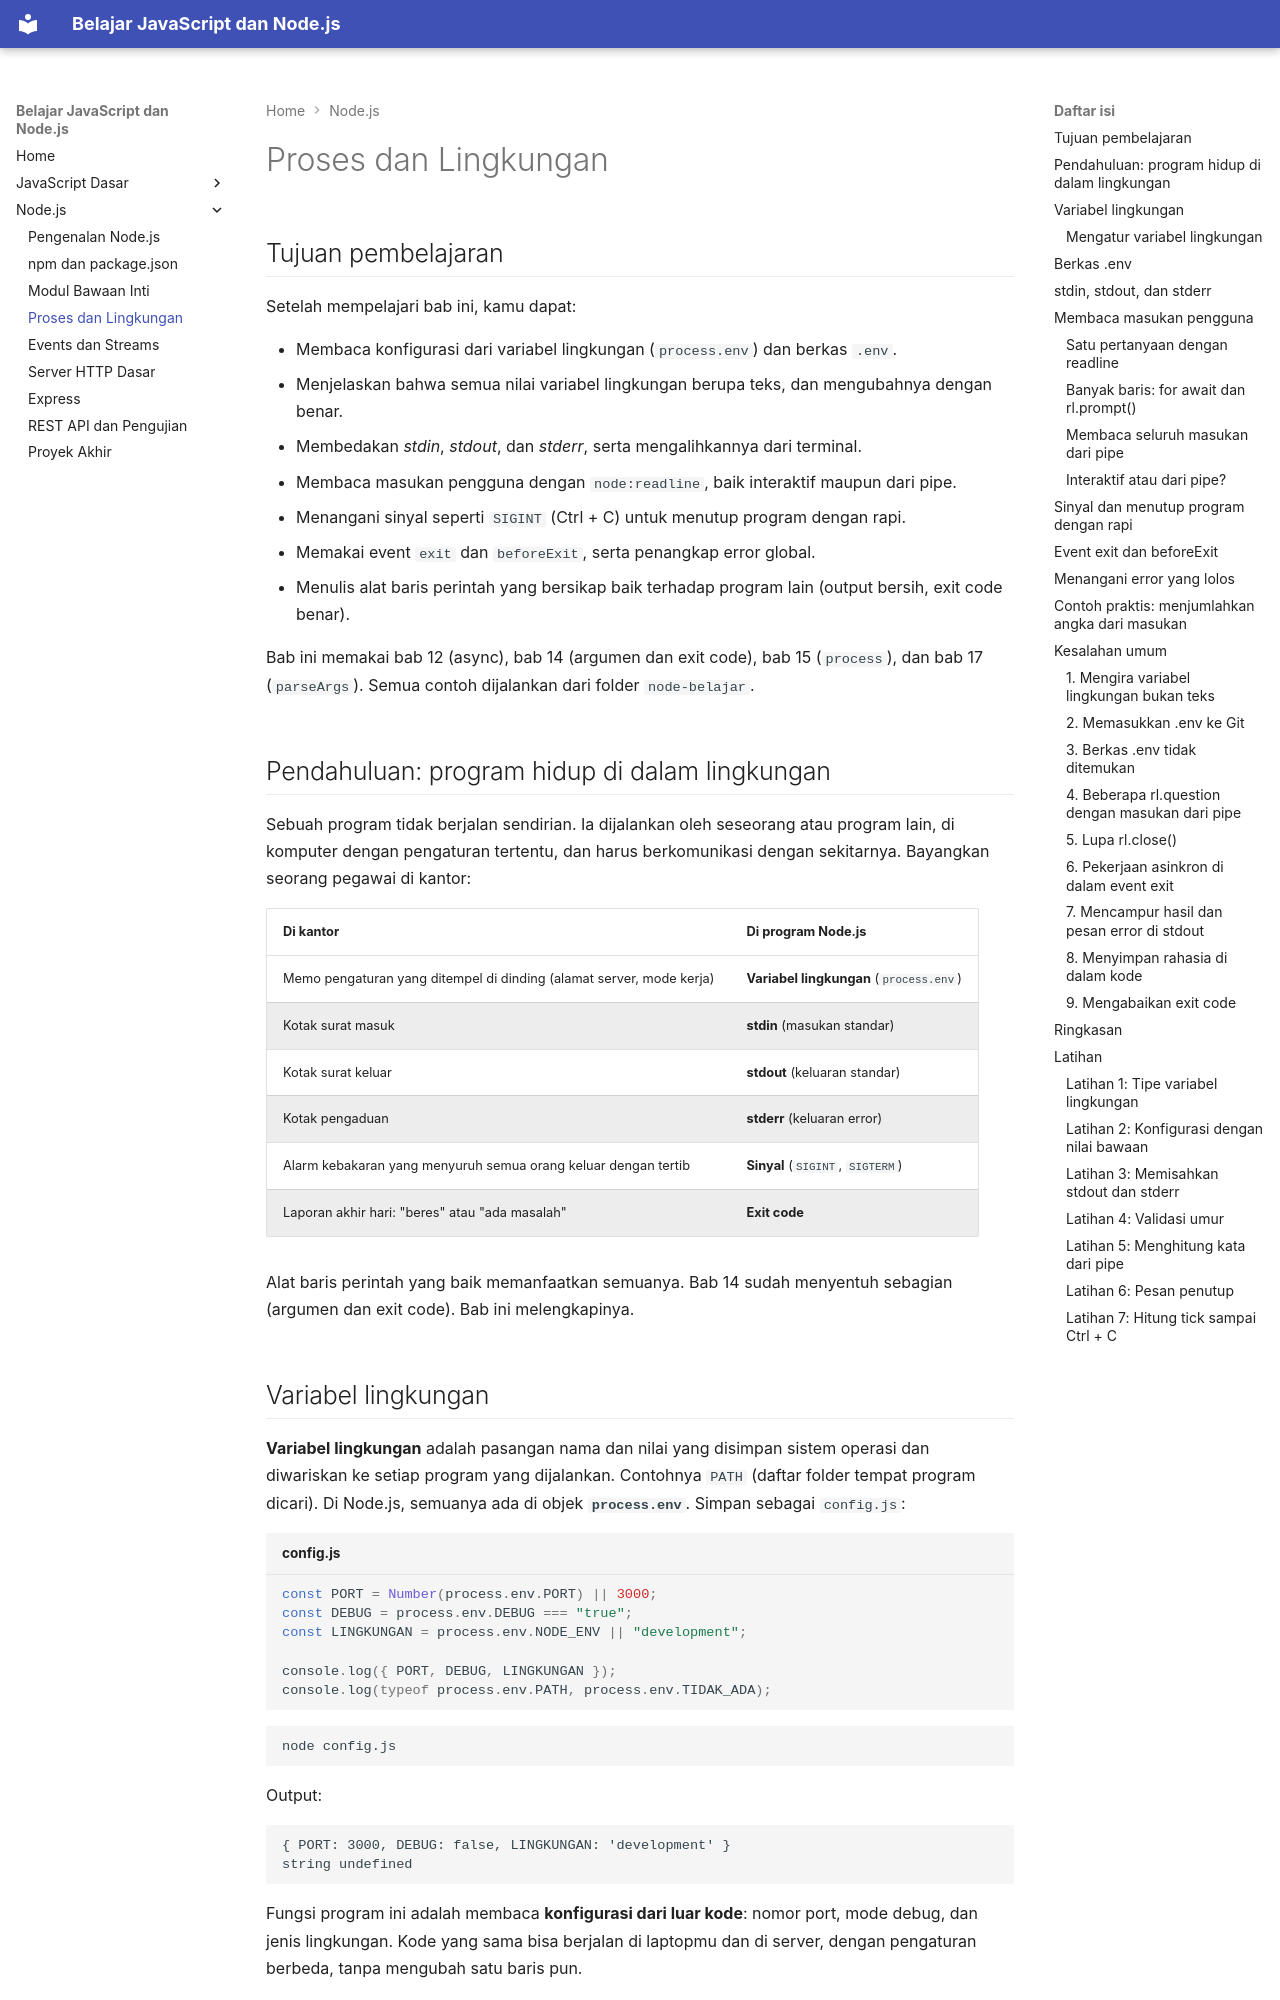

repository: TopekoX/materi-javascript-nodejs · page: nodejs/18-proses-lingkungan/index.html · generator: mkdocs

## Tujuan pembelajaran

Setelah mempelajari bab ini, kamu dapat:

- Membaca konfigurasi dari variabel lingkungan (`process.env`) dan berkas `.env`.
- Menjelaskan bahwa semua nilai variabel lingkungan berupa teks, dan mengubahnya dengan benar.
- Membedakan *stdin*, *stdout*, dan *stderr*, serta mengalihkannya dari terminal.
- Membaca masukan pengguna dengan `node:readline`, baik interaktif maupun dari pipe.
- Menangani sinyal seperti `SIGINT` (Ctrl + C) untuk menutup program dengan rapi.
- Memakai event `exit` dan `beforeExit`, serta penangkap error global.
- Menulis alat baris perintah yang bersikap baik terhadap program lain (output bersih, exit code benar).

Bab ini memakai bab 12 (async), bab 14 (argumen dan exit code), bab 15 (`process`), dan bab 17 (`parseArgs`). Semua contoh dijalankan dari folder `node-belajar`.

## Pendahuluan: program hidup di dalam lingkungan

Sebuah program tidak berjalan sendirian. Ia dijalankan oleh seseorang atau program lain, di komputer dengan pengaturan tertentu, dan harus berkomunikasi dengan sekitarnya. Bayangkan seorang pegawai di kantor:

| Di kantor | Di program Node.js |
|---|---|
| Memo pengaturan yang ditempel di dinding (alamat server, mode kerja) | **Variabel lingkungan** (`process.env`) |
| Kotak surat masuk | **stdin** (masukan standar) |
| Kotak surat keluar | **stdout** (keluaran standar) |
| Kotak pengaduan | **stderr** (keluaran error) |
| Alarm kebakaran yang menyuruh semua orang keluar dengan tertib | **Sinyal** (`SIGINT`, `SIGTERM`) |
| Laporan akhir hari: "beres" atau "ada masalah" | **Exit code** |

Alat baris perintah yang baik memanfaatkan semuanya. Bab 14 sudah menyentuh sebagian (argumen dan exit code). Bab ini melengkapinya.
